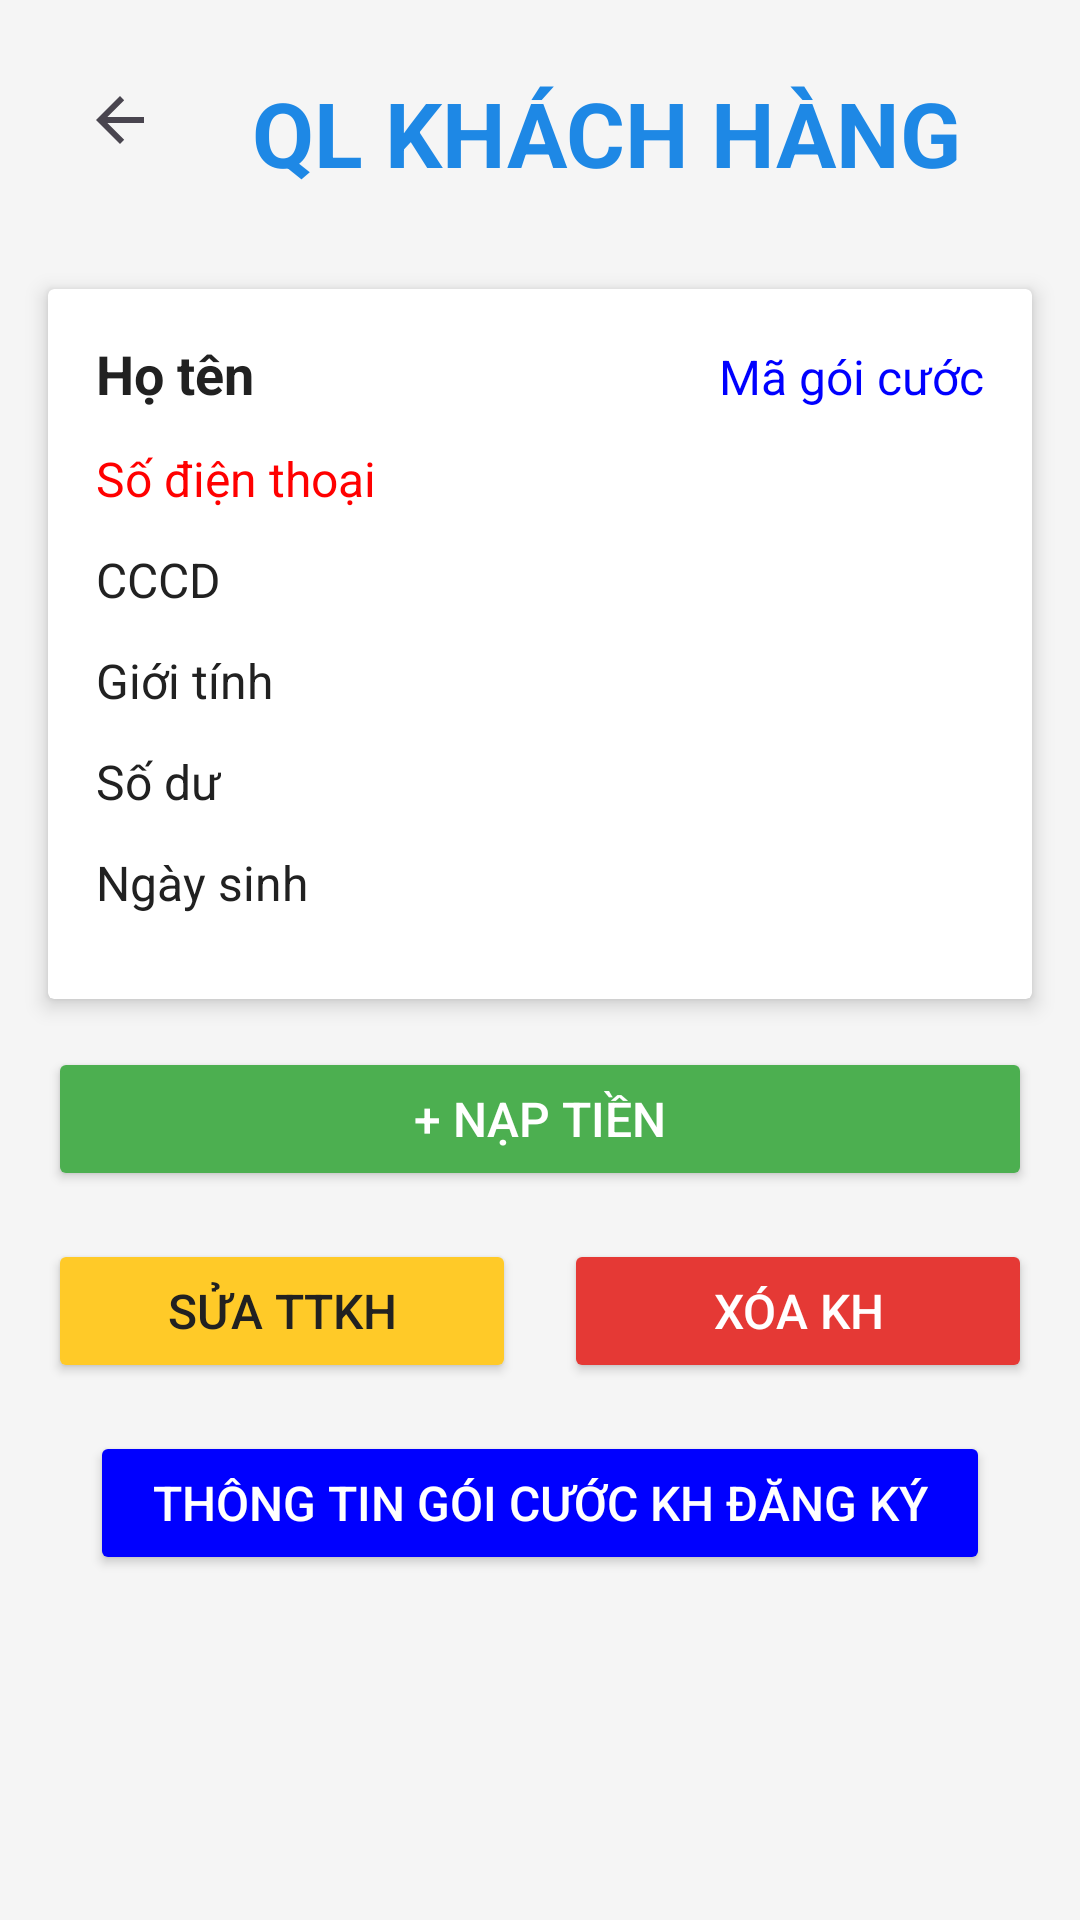

The Android layout XML behind this screen, and the referenced resources:
<!-- AndroidManifest.xml: application theme Theme.Mobifone -->
<!-- res/layout/activity_qlitem_khachhang.xml -->
<?xml version="1.0" encoding="utf-8"?>
<androidx.constraintlayout.widget.ConstraintLayout xmlns:android="http://schemas.android.com/apk/res/android"
    xmlns:app="http://schemas.android.com/apk/res-auto"
    xmlns:tools="http://schemas.android.com/tools"
    android:layout_width="match_parent"
    android:layout_height="match_parent"
    android:background="#F5F5F5"
    tools:context=".qlitem_khachhang">

    
    <ImageButton
        android:id="@+id/imgbtnback"
        android:layout_width="48dp"
        android:layout_height="48dp"
        android:layout_marginStart="16dp"
        android:layout_marginTop="16dp"
        android:background="?android:attr/selectableItemBackgroundBorderless"
        android:contentDescription="Nút quay lại"
        android:padding="8dp"
        app:layout_constraintStart_toStartOf="parent"
        app:layout_constraintTop_toTopOf="parent"
        app:srcCompat="?android:attr/actionModeCloseDrawable"
        android:scaleType="centerInside" />

    
    <TextView
        android:id="@+id/textView"
        android:layout_width="wrap_content"
        android:layout_height="wrap_content"
        android:layout_marginStart="20dp"
        android:layout_marginTop="24dp"
        android:text="QL KHÁCH HÀNG"
        android:textColor="#1E88E5"
        android:textSize="30dp"
        android:textStyle="bold"
        app:layout_constraintStart_toEndOf="@+id/imgbtnback"
        app:layout_constraintTop_toTopOf="parent" />

    
    <androidx.cardview.widget.CardView
        android:id="@+id/card_customer_info"
        android:layout_width="0dp"
        android:layout_height="wrap_content"
        android:layout_marginStart="16dp"
        android:layout_marginTop="32dp"
        android:layout_marginEnd="16dp"
        app:cardElevation="4dp"
        app:layout_constraintEnd_toEndOf="parent"
        app:layout_constraintStart_toStartOf="parent"
        app:layout_constraintTop_toBottomOf="@+id/textView">

        <LinearLayout
            android:layout_width="match_parent"
            android:layout_height="wrap_content"
            android:orientation="vertical"
            android:padding="16dp">

            
            <LinearLayout
                android:layout_width="match_parent"
                android:layout_height="wrap_content"
                android:orientation="horizontal"
                android:layout_marginBottom="12dp">

                <TextView
                    android:id="@+id/txthoten"
                    android:layout_width="0dp"
                    android:layout_height="wrap_content"
                    android:layout_weight="1"
                    android:text="Họ tên"
                    android:textColor="#212121"
                    android:textSize="18dp"
                    android:textStyle="bold" />

                <TextView
                    android:id="@+id/txtqlidgckh"
                    android:layout_width="0dp"
                    android:layout_height="wrap_content"
                    android:layout_weight="1"
                    android:gravity="end"
                    android:text="Mã gói cước"
                    android:textColor="@color/blue"
                    android:textSize="16sp" />

            </LinearLayout>

            
            <TextView
                android:id="@+id/txtqlsdt"
                android:layout_width="wrap_content"
                android:layout_height="wrap_content"
                android:layout_marginBottom="12dp"
                android:text="Số điện thoại"
                android:textColor="@color/red"
                android:textSize="16sp" />

            
            <TextView
                android:id="@+id/txtqlcccd"
                android:layout_width="wrap_content"
                android:layout_height="wrap_content"
                android:layout_marginBottom="12dp"
                android:text="CCCD"
                android:textColor="#212121"
                android:textSize="16sp" />

            
            <TextView
                android:id="@+id/txtgioitinh"
                android:layout_width="wrap_content"
                android:layout_height="wrap_content"
                android:layout_marginBottom="12dp"
                android:text="Giới tính"
                android:textColor="#212121"
                android:textSize="16sp" />

            
            <TextView
                android:id="@+id/txtqlsodu"
                android:layout_width="wrap_content"
                android:layout_height="wrap_content"
                android:layout_marginBottom="12dp"
                android:text="Số dư"
                android:textColor="#212121"
                android:textSize="16sp" />

            
            <TextView
                android:id="@+id/txtngaysinh"
                android:layout_width="wrap_content"
                android:layout_height="wrap_content"
                android:layout_marginBottom="12dp"
                android:text="Ngày sinh"
                android:textColor="#212121"
                android:textSize="16sp" />

        </LinearLayout>
    </androidx.cardview.widget.CardView>

    
    <LinearLayout
        android:id="@+id/naptien_layout"
        android:layout_width="0dp"
        android:layout_height="wrap_content"
        android:layout_marginStart="16dp"
        android:layout_marginTop="16dp"
        android:layout_marginEnd="16dp"
        android:orientation="horizontal"
        app:layout_constraintEnd_toEndOf="parent"
        app:layout_constraintStart_toStartOf="parent"
        app:layout_constraintTop_toBottomOf="@+id/card_customer_info">

        <Button
            android:id="@+id/btnnaptienkh"
            android:layout_width="match_parent"
            android:layout_height="48dp"
            android:backgroundTint="#4CAF50"
            android:text="+ Nạp tiền"
            android:textColor="#FFFFFF"
            android:textSize="16sp"
            app:cornerRadius="8dp" />

    </LinearLayout>

    
    <LinearLayout
        android:id="@+id/action_buttons_layout"
        android:layout_width="0dp"
        android:layout_height="wrap_content"
        android:layout_marginStart="16dp"
        android:layout_marginTop="16dp"
        android:layout_marginEnd="16dp"
        android:orientation="horizontal"
        app:layout_constraintEnd_toEndOf="parent"
        app:layout_constraintStart_toStartOf="parent"
        app:layout_constraintTop_toBottomOf="@+id/naptien_layout">

        <Button
            android:id="@+id/btnsuakh"
            android:layout_width="0dp"
            android:layout_height="48dp"
            android:layout_weight="1"
            android:layout_marginEnd="8dp"
            android:backgroundTint="#FFCA28"
            android:text="Sửa TTKH"
            android:textColor="#212121"
            android:textSize="16sp"
            app:cornerRadius="8dp" />

        <Button
            android:id="@+id/btnxoakh"
            android:layout_width="0dp"
            android:layout_height="48dp"
            android:layout_weight="1"
            android:layout_marginStart="8dp"
            android:backgroundTint="#E53935"
            android:text="Xóa KH"
            android:textColor="#FFFFFF"
            android:textSize="16sp"
            app:cornerRadius="8dp" />

    </LinearLayout>

    <Button
        android:id="@+id/btnttgckh"
        android:layout_width="300dp"
        android:layout_height="48dp"
        android:layout_marginStart="70dp"
        android:layout_marginTop="16dp"
        android:layout_marginEnd="70dp"
        android:layout_weight="1"
        android:backgroundTint="@color/blue"
        android:text="Thông tin gói cước KH đăng ký"
        android:textColor="#FFFFFF"
        android:textSize="16sp"
        app:cornerRadius="8dp"
        app:layout_constraintEnd_toEndOf="parent"
        app:layout_constraintStart_toStartOf="parent"
        app:layout_constraintTop_toBottomOf="@+id/action_buttons_layout" />
</androidx.constraintlayout.widget.ConstraintLayout>
<!-- resources referenced by this layout -->
<resources>
  <color name="blue">#0000FF</color>
  <color name="red">#FF0000</color>
  <style name="Theme.Mobifone" parent="Base.Theme.Mobifone" />
  <style name="Base.Theme.Mobifone" parent="Theme.Material3.DayNight.NoActionBar">
          
          
      </style>
</resources>
